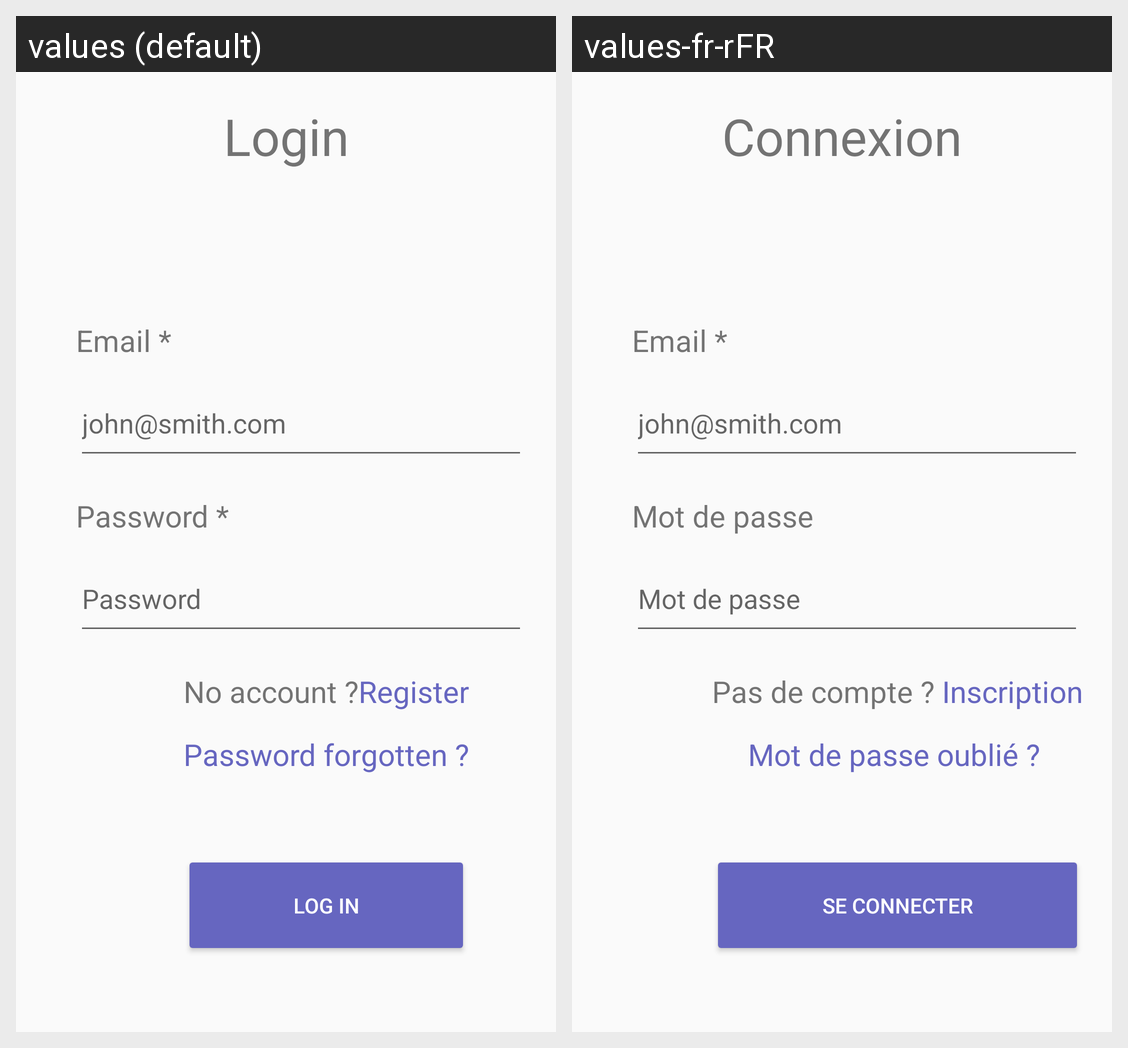

For this localized Android screen grid, give each drawn string resource with its value in every locale shown.
Android screen res/layout/fragment_login.xml rendered under 2 locales, left to right: values (default), values-fr-rFR. Device: Nexus 5 (rendered at 1080×1920; each locale shown at half size, 540×960, under a caption strip naming it); theme Theme.AppCompat.Light.
Strings drawn on this screen, with the default value and each locale's value (text and hints the layout hard-codes, and strings that could not be matched under every locale, appear in the picture but are not listed):

title_login
  values: Login
  values-fr-rFR: Connexion

registration_email_title
  values: Email *
  values-fr-rFR: Email *

registration_email_name
  values: john@smith.com
  values-fr-rFR: john@smith.com  [not translated; the default value is used]

content_description_registration_password_title
  values: Password
  values-fr-rFR: Mot de passe

registration_password_title
  values: Password *
  values-fr-rFR: Mot de passe

login_redirection
  values: No account ?
  values-fr-rFR: Pas de compte ? 

login_redirection2
  values: Register
  values-fr-rFR: Inscription

login_loginButton
  values: Log in
  values-fr-rFR: Se connecter

login_passwordForgotten
  values: Password forgotten ?
  values-fr-rFR: Mot de passe oublié ?
